Dataset: dataset (GitHub, maisiehapney/PlantCareApp). Classes: boston fern, cactus, chinese money plant, dragon tree, jade plant, orchid, peace lily, peacock plant, rubber plant, snake plant.

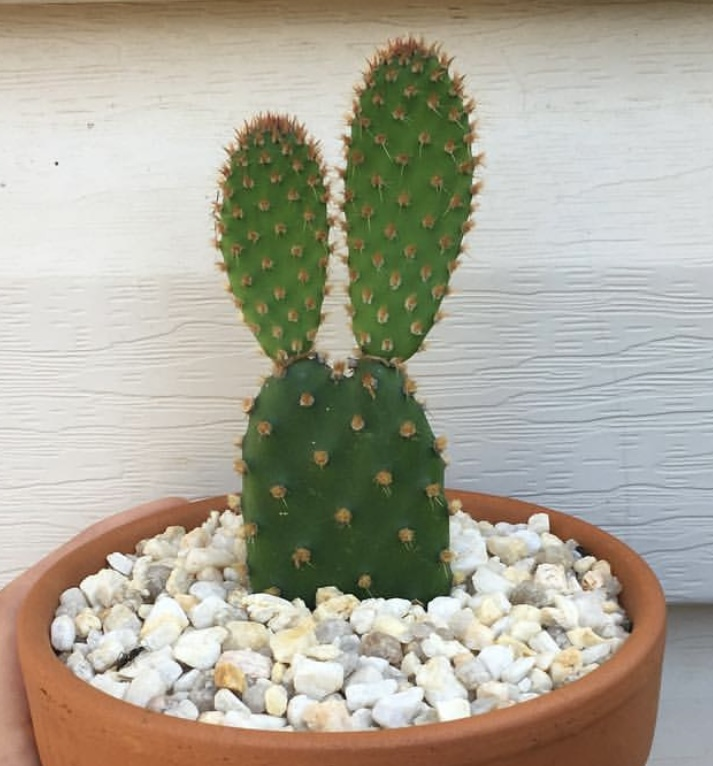
Label: cactus

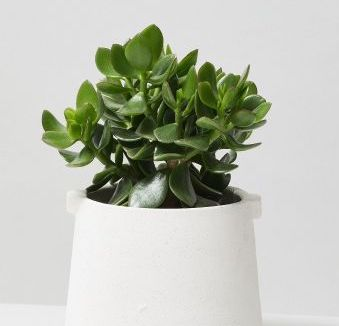
Label: jade plant

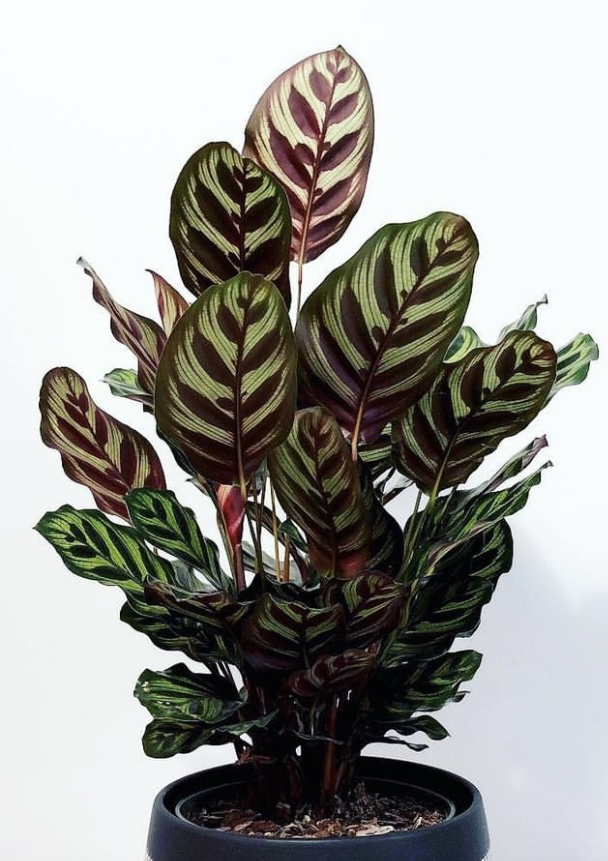
Label: peacock plant

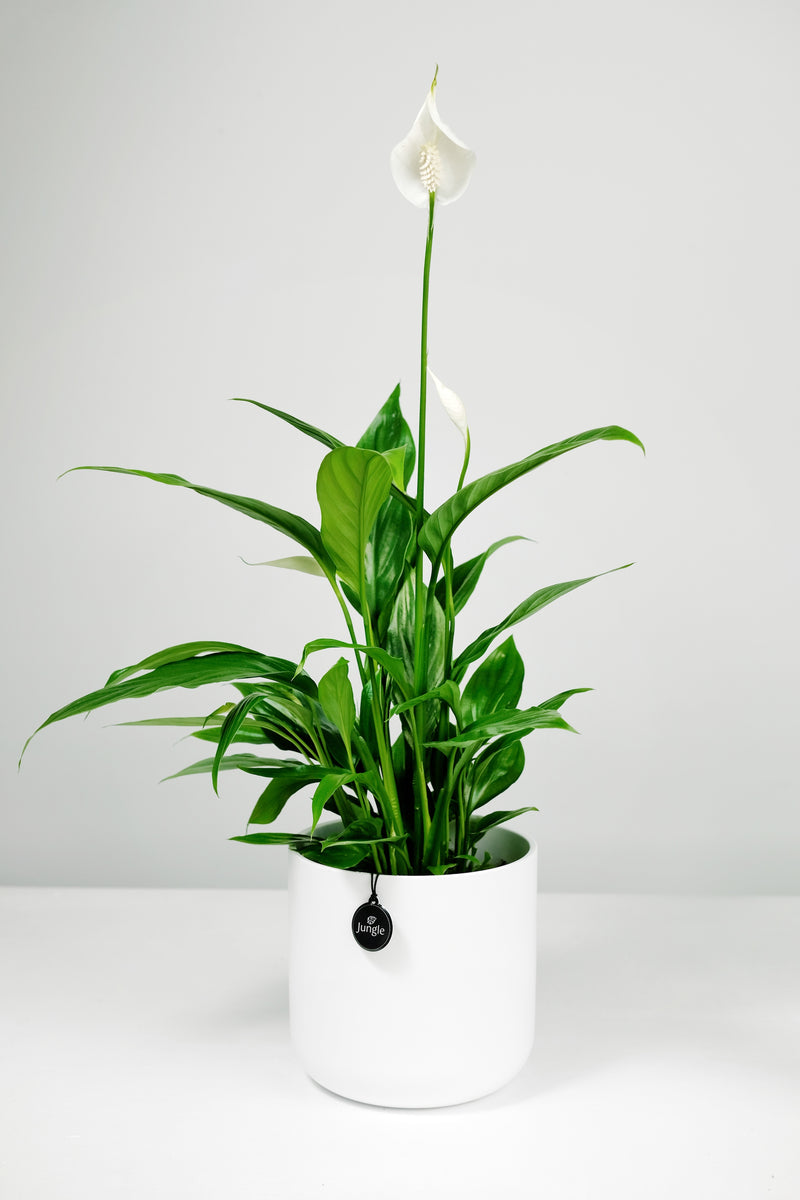
Label: peace lily

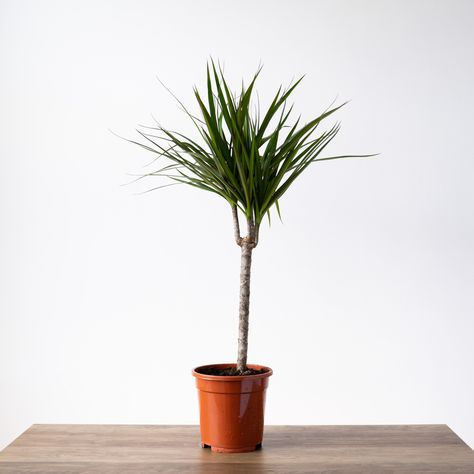
Label: dragon tree

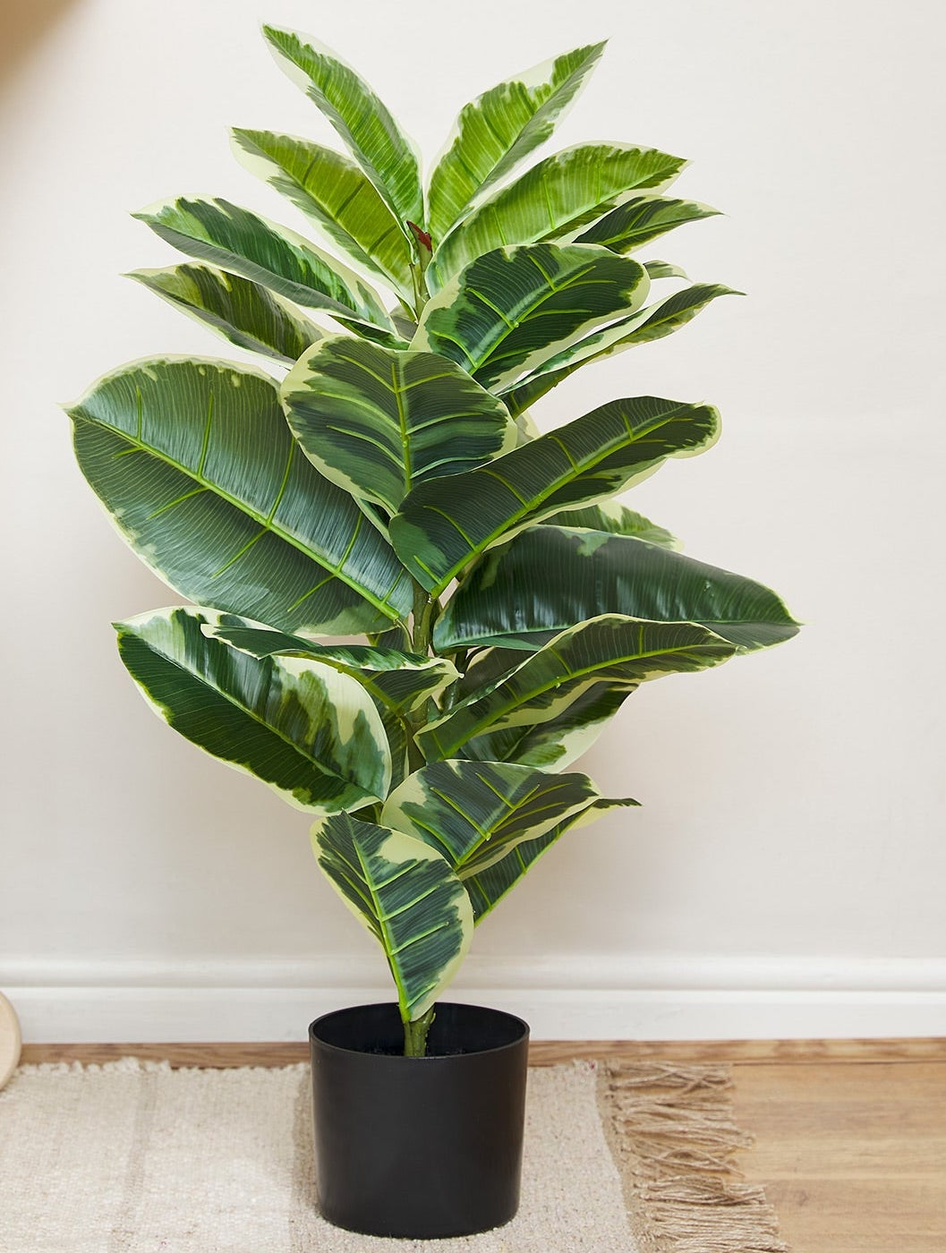
Label: rubber plant
